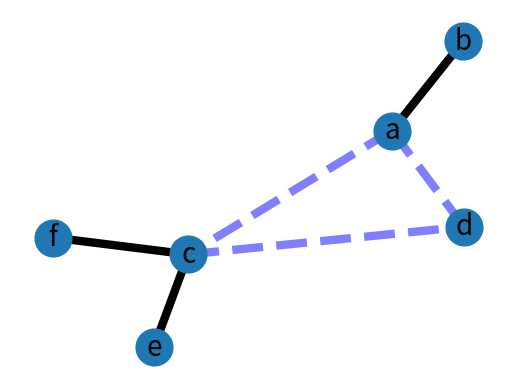

Write Python code to recreate this figure.
try:
    import matplotlib.pyplot as plt
except:
    raise

import networkx as nx

G=nx.Graph()

G.add_edge('a','b',weight=0.6)
G.add_edge('a','c',weight=0.2)
G.add_edge('c','d',weight=0.1)
G.add_edge('c','e',weight=0.7)
G.add_edge('c','f',weight=0.9)
G.add_edge('a','d',weight=0.3)

elarge=[(u,v) for (u,v,d) in G.edges(data=True) if d['weight'] >0.5]
esmall=[(u,v) for (u,v,d) in G.edges(data=True) if d['weight'] <=0.5]

pos=nx.spring_layout(G) # positions for all nodes

# nodes
nx.draw_networkx_nodes(G,pos,node_size=700)

# edges
nx.draw_networkx_edges(G,pos,edgelist=elarge,
                    width=6)
nx.draw_networkx_edges(G,pos,edgelist=esmall,
                    width=6,alpha=0.5,edge_color='b',style='dashed')

# labels
nx.draw_networkx_labels(G,pos,font_size=20,font_family='sans-serif')

plt.axis('off')
plt.savefig("weighted_graph.png") # save as png
plt.show() # display
